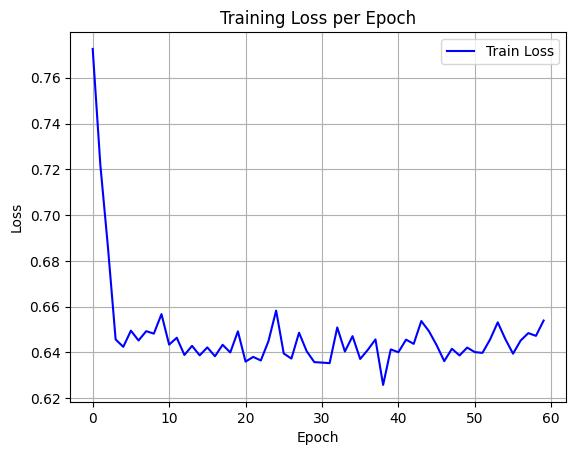

The table this chart was drawn from, first rows:
epoch, train_loss
0, 0.7726
1, 0.722
2, 0.6858
3, 0.6457
4, 0.6424
5, 0.6495
6, 0.6452
7, 0.6493
8, 0.6482
9, 0.6567
10, 0.6434
11, 0.6464
12, 0.6389
13, 0.6429
14, 0.6387
15, 0.6422
16, 0.6383
17, 0.6433
18, 0.64
19, 0.6492
20, 0.636
21, 0.638
22, 0.6365
23, 0.6449
24, 0.6583
25, 0.6395
26, 0.6373
27, 0.6486
28, 0.6405
29, 0.6358
30, 0.6356
31, 0.6353
32, 0.6509
33, 0.6404
34, 0.6471
35, 0.6371
36, 0.6411
37, 0.6457
38, 0.6258
39, 0.6413
40, 0.6401
41, 0.6456
42, 0.6437
43, 0.6537
44, 0.6492
45, 0.6432
46, 0.6362
47, 0.6416
48, 0.6387
49, 0.6421
50, 0.6401
51, 0.6398
52, 0.6457
53, 0.6531
54, 0.6458
55, 0.6395
56, 0.6452
57, 0.6484
58, 0.6472
59, 0.6539
